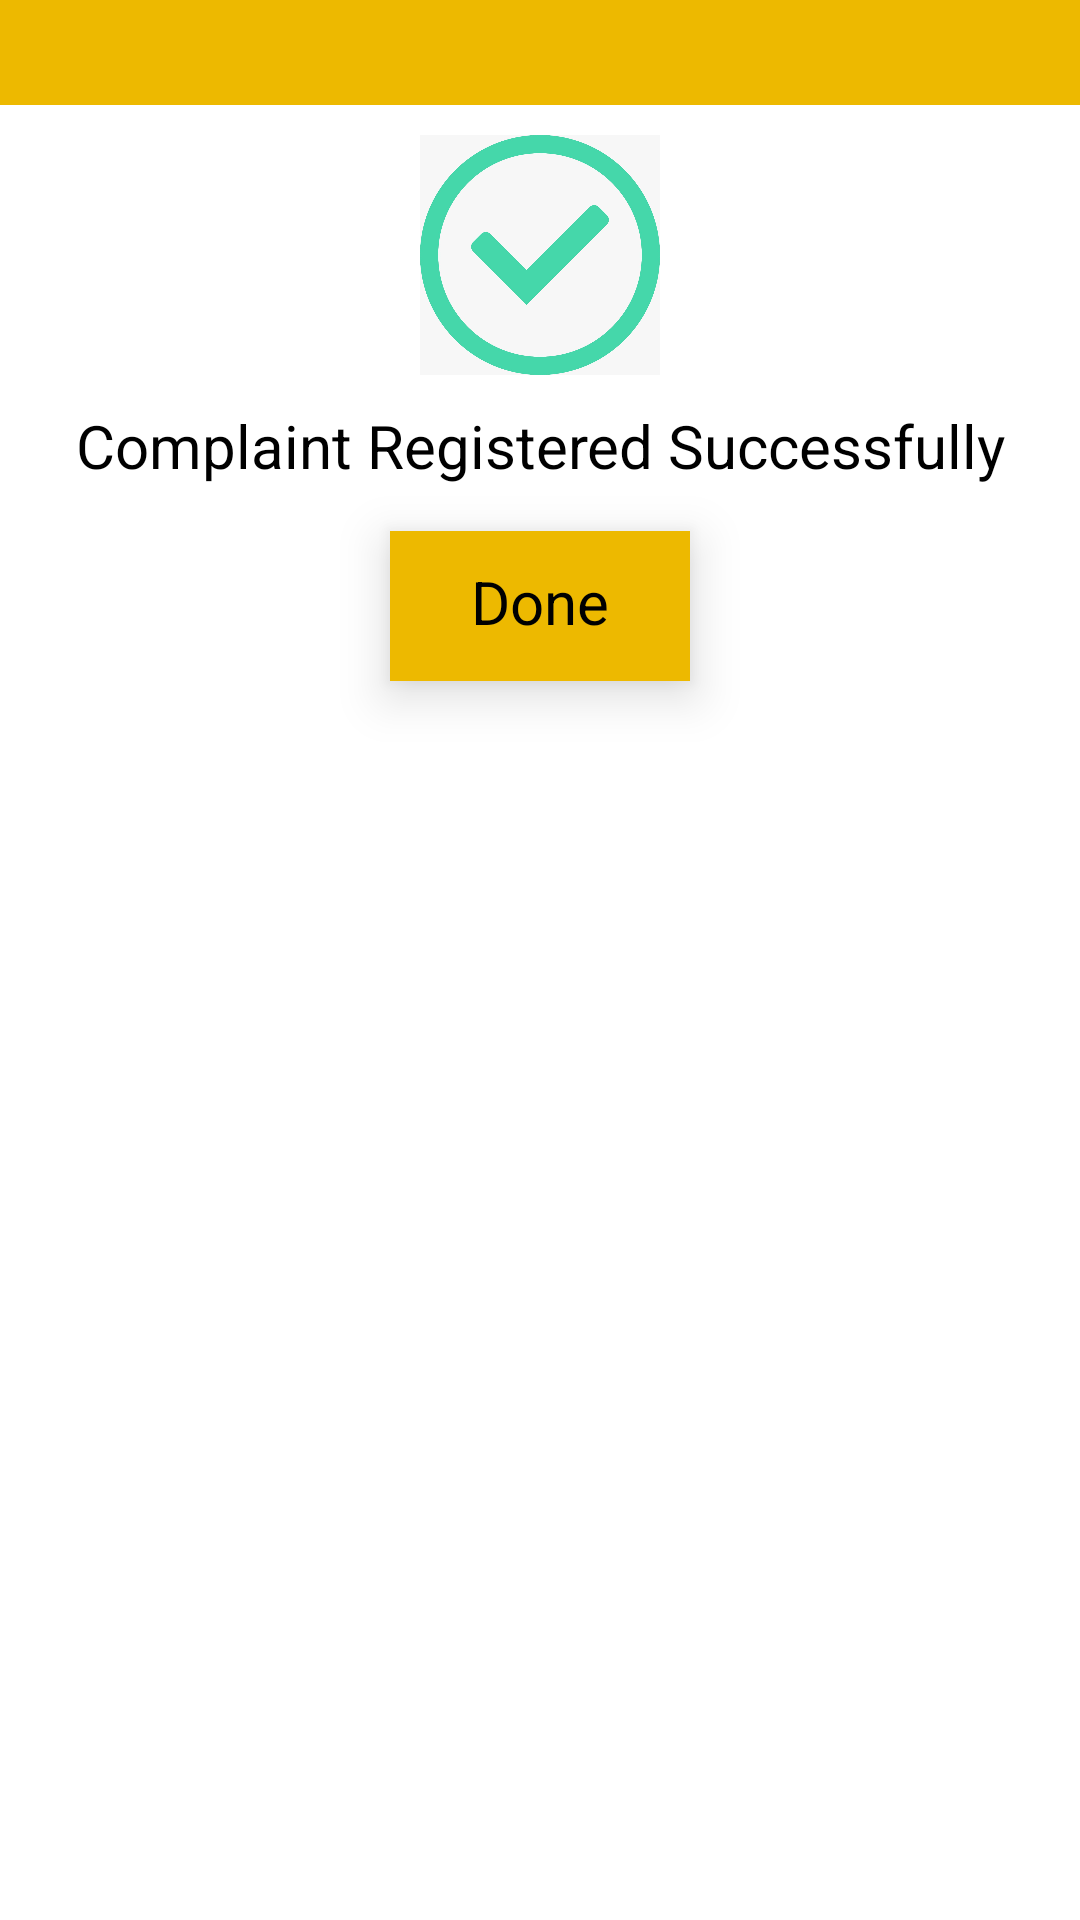

The Android layout XML behind this screen, and the referenced resources:
<!-- AndroidManifest.xml: application theme Theme.HypertextAssassins -->
<!-- res/layout/dialog_finish.xml -->
<?xml version="1.0" encoding="utf-8"?>
<LinearLayout xmlns:android="http://schemas.android.com/apk/res/android"
    android:orientation="vertical"
    android:layout_width="match_parent"
    android:layout_height="match_parent">
    <ImageView
        android:layout_width="match_parent"
        android:layout_height="35dp"
        android:background="#EDB900"
        android:padding="10dp"></ImageView>

    <ImageView
        android:layout_width="wrap_content"
        android:layout_height="100dp"
        android:src="@drawable/complete"
        android:padding="10dp"></ImageView>


    <TextView
        android:layout_width="match_parent"
        android:layout_height="wrap_content"
        android:text="Complaint Registered Successfully"
        android:textAlignment="center"
        android:textColor="@color/black"
        android:textSize="20dp"
        android:paddingBottom="15dp"></TextView>

    <TextView
        android:id="@+id/done"
        android:layout_width="100dp"
        android:layout_height="50dp"
        android:layout_gravity="center"
        android:text="Done"
        android:elevation="10dp"
        android:paddingTop="10dp"
        android:textAlignment="center"
        android:textSize="20dp"
        android:textColor="@color/black"
        android:background="#EDB900"></TextView>

</LinearLayout>
<!-- resources referenced by this layout -->
<resources>
  <color name="black">#FF000000</color>
  <!-- drawable complete: png bitmap (drawable, 295612 bytes) -->
  <style name="Theme.HypertextAssassins" parent="Theme.MaterialComponents.DayNight.DarkActionBar">
          
          <item name="colorPrimary">#E4BB27</item>
          <item name="colorPrimaryVariant">#E4BB27</item>
          <item name="colorOnPrimary">@color/white</item>
          
          <item name="colorSecondary">@color/teal_200</item>
          <item name="colorSecondaryVariant">@color/teal_700</item>
          <item name="colorOnSecondary">@color/white</item>
          
          <item name="android:statusBarColor" tools:targetApi="l">?attr/colorPrimaryVariant</item>
          
      </style>
  <color name="white">#FFFFFFFF</color>
  <color name="teal_200">#FF03DAC5</color>
  <color name="teal_700">#FF018786</color>
</resources>
